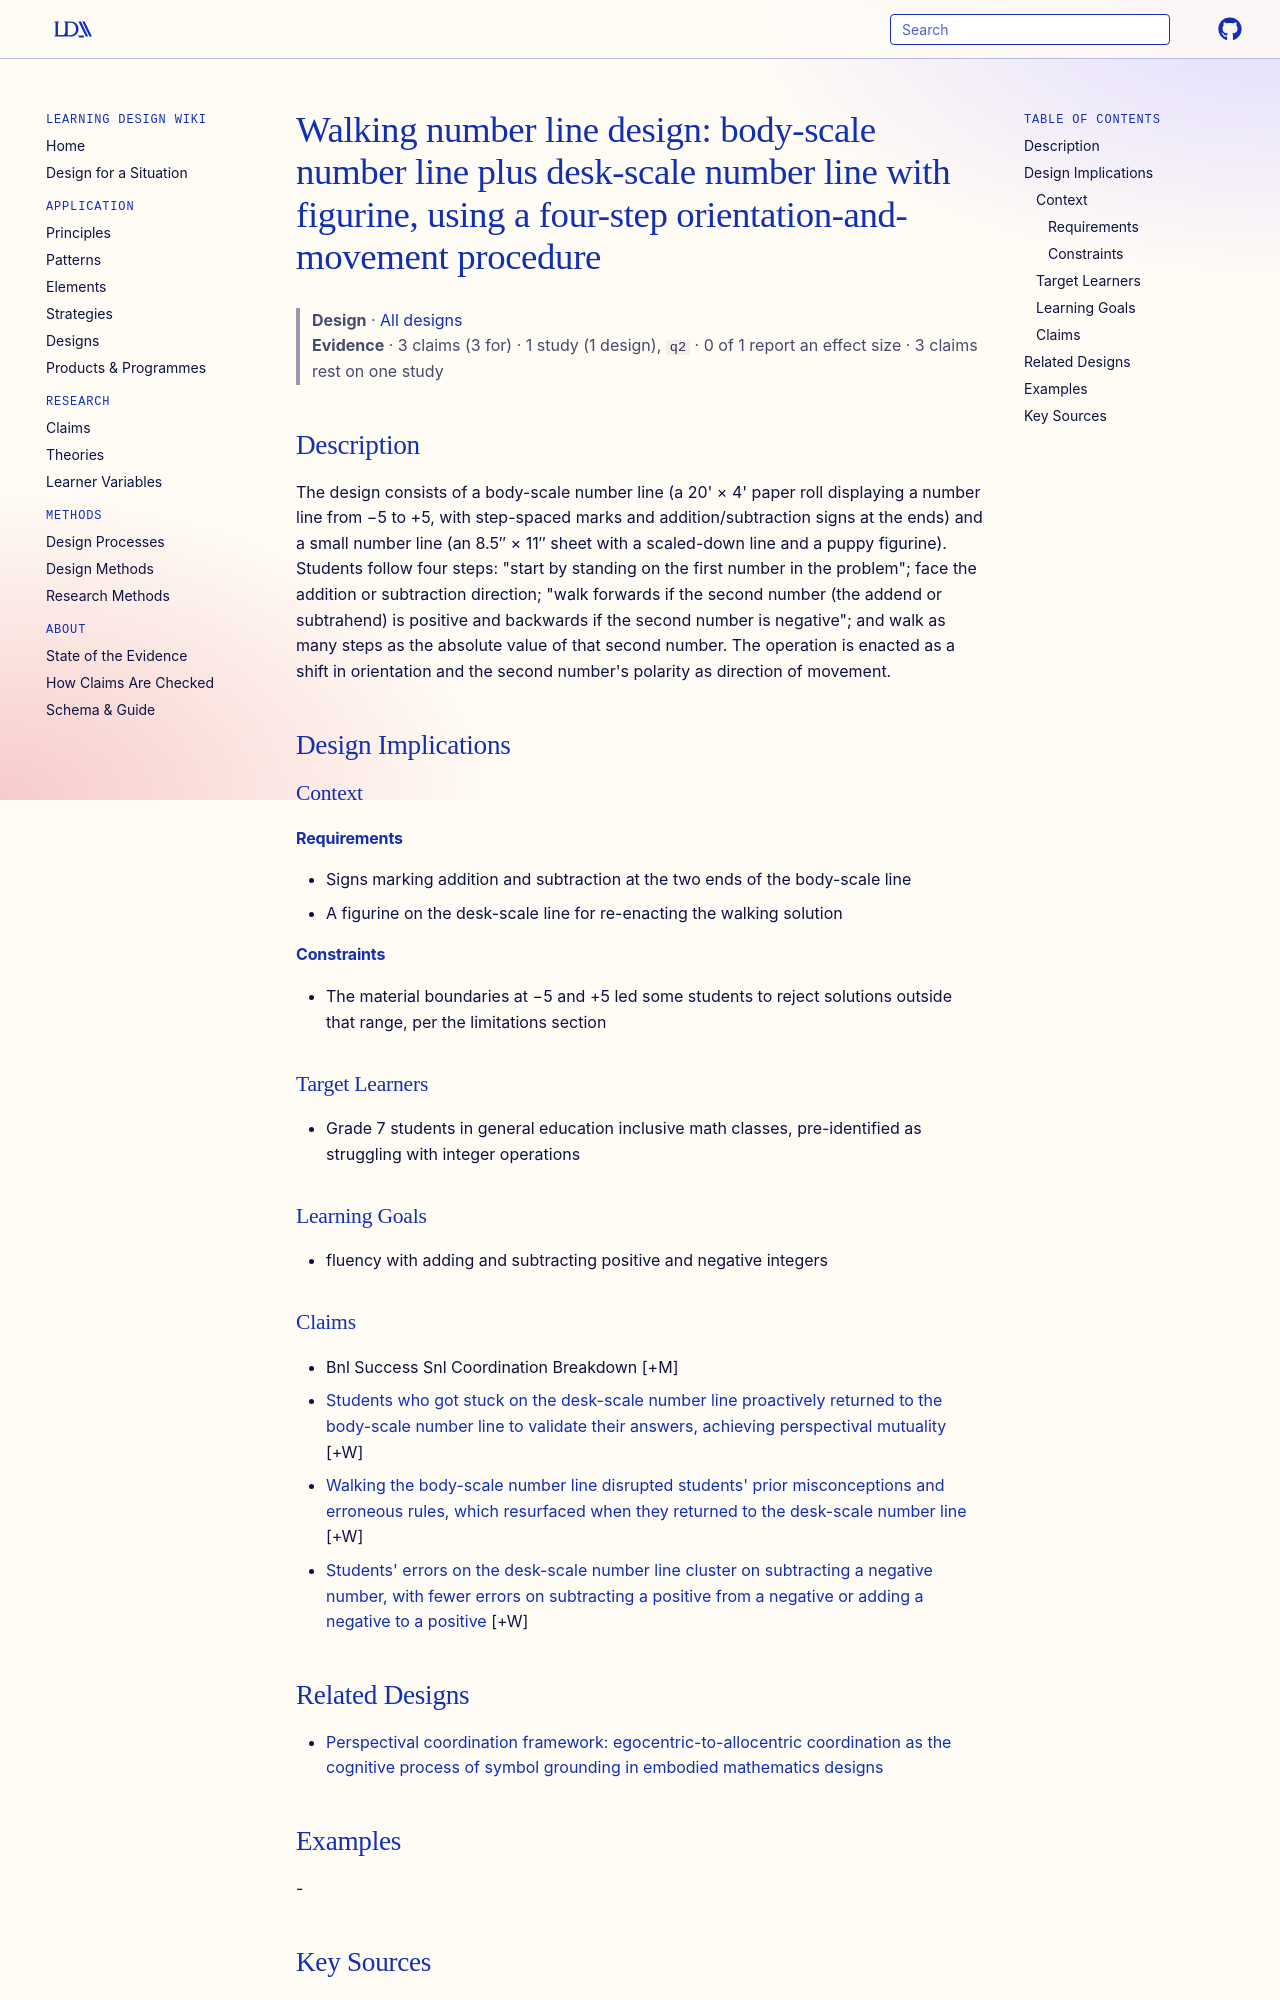

repository: Learning-Design-Alliance/learning-wiki · page: designs/walking-number-line-bnl-snl-design/index.html · generator: mkdocs

---
type: design
id: walking-number-line-bnl-snl-design
title: "Walking number line design: body-scale number line plus desk-scale number line with figurine, using a four-step orientation-and-movement procedure"
description: "The design consists of a body-scale number line (a 20' × 4' paper roll displaying a number line from −5 to +5, with step-spaced marks and addition/subtraction signs at the ends) and a small number line (an 8.5″ × 11″..."
status: review
generated:
  by: "process:settle-candidates"
  at: 2026-10-18
sources:
  - id: jacqueline-anton-2025
    resource: "https://doi.org/10.1007/s11251-025-09707-w"
    title: "Jacqueline Anton, Dor Abrahamson. (2025). Walking the number line: towards an enactive understanding of integer arithmetic. Instructional Science. https://doi.org/10.1007/s11251-025-09707-w"
    author: Jacqueline Anton, Dor Abrahamson
---

# Walking number line design: body-scale number line plus desk-scale number line with figurine, using a four-step orientation-and-movement procedure

> **Design** · [All designs](index.md)
> **Evidence** · 3 claims (3 for) · 1 study (1 design), `q2` · 0 of 1 report an effect size · 3 claims rest on one study

## Description
The design consists of a body-scale number line (a 20' × 4' paper roll displaying a number line from −5 to +5, with step-spaced marks and addition/subtraction signs at the ends) and a small number line (an 8.5″ × 11″ sheet with a scaled-down line and a puppy figurine). Students follow four steps: "start by standing on the first number in the problem"; face the addition or subtraction direction; "walk forwards if the second number (the addend or subtrahend) is positive and backwards if the second number is negative"; and walk as many steps as the absolute value of that second number. The operation is enacted as a shift in orientation and the second number's polarity as direction of movement.

## Design Implications

### Context
#### Requirements
- Signs marking addition and subtraction at the two ends of the body-scale line
- A figurine on the desk-scale line for re-enacting the walking solution
#### Constraints
- The material boundaries at −5 and +5 led some students to reject solutions outside that range, per the limitations section

### Target Learners
- Grade 7 students in general education inclusive math classes, pre-identified as struggling with integer operations

### Learning Goals
- fluency with adding and subtracting positive and negative integers

### Claims

- Bnl Success Snl Coordination Breakdown [+M]
- [Students who got stuck on the desk-scale number line proactively returned to the body-scale number line to validate their answers, achieving perspectival mutuality](../claims/returning-to-bnl-perspectival-mutuality.md) [+W]
- [Walking the body-scale number line disrupted students' prior misconceptions and erroneous rules, which resurfaced when they returned to the desk-scale number line](../claims/walking-disrupts-misconceptions-which-resurface.md) [+W]
- [Students' errors on the desk-scale number line cluster on subtracting a negative number, with fewer errors on subtracting a positive from a negative or adding a negative to a positive](../claims/snl-errors-subtracting-negative.md) [+W]
